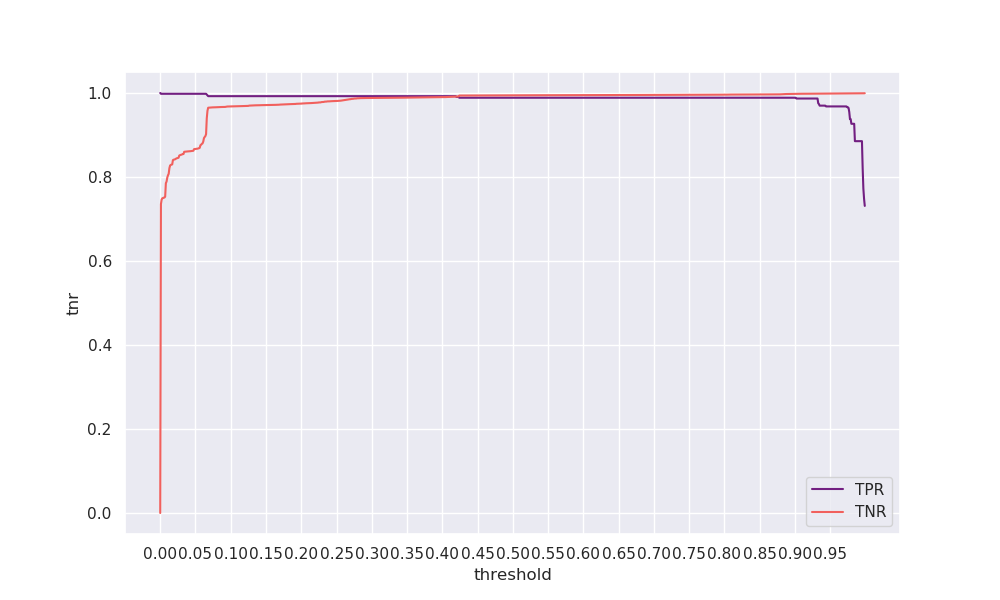

Data behind this chart, as committed beside it:
threshold, tpr, tnr, geometric_mean, arithmetic_mean
0.0, 1.0, 0.00011, 0.01053, 0.5001
0.001, 0.9981, 0.7355, 0.8568, 0.8668
0.002, 0.9981, 0.7464, 0.8631, 0.8723
0.003, 0.9981, 0.7495, 0.8649, 0.8738
0.004, 0.9981, 0.7499, 0.8652, 0.874
0.005, 0.9981, 0.7508, 0.8657, 0.8744
0.006, 0.9981, 0.7511, 0.8658, 0.8746
0.007, 0.9981, 0.7532, 0.8671, 0.8757
0.008, 0.9981, 0.7854, 0.8854, 0.8918
0.009, 0.9981, 0.7892, 0.8875, 0.8937
0.01, 0.9981, 0.7987, 0.8929, 0.8984
0.011, 0.9981, 0.8041, 0.8959, 0.9011
0.012, 0.9981, 0.8077, 0.8979, 0.9029
0.013, 0.9981, 0.821, 0.9052, 0.9096
0.014, 0.9981, 0.8275, 0.9088, 0.9128
0.015, 0.9981, 0.8288, 0.9095, 0.9135
0.016, 0.9981, 0.8296, 0.9099, 0.9138
0.017, 0.9981, 0.8301, 0.9102, 0.9141
0.018, 0.9981, 0.8403, 0.9158, 0.9192
0.019, 0.9981, 0.8412, 0.9163, 0.9197
0.02, 0.9981, 0.8416, 0.9165, 0.9198
0.021, 0.9981, 0.8421, 0.9168, 0.9201
0.022, 0.9981, 0.8432, 0.9174, 0.9206
0.023, 0.9981, 0.8443, 0.918, 0.9212
0.024, 0.9981, 0.8448, 0.9183, 0.9215
0.025, 0.9981, 0.8453, 0.9185, 0.9217
0.026, 0.9981, 0.8459, 0.9188, 0.922
0.027, 0.9981, 0.8512, 0.9217, 0.9247
0.028, 0.9981, 0.852, 0.9222, 0.925
0.029, 0.9981, 0.8527, 0.9225, 0.9254
0.03, 0.9981, 0.8531, 0.9228, 0.9256
0.031, 0.9981, 0.8539, 0.9232, 0.926
0.032, 0.9981, 0.8545, 0.9235, 0.9263
0.033, 0.9981, 0.8547, 0.9236, 0.9264
0.034, 0.9981, 0.86, 0.9265, 0.9291
0.035, 0.9981, 0.8603, 0.9266, 0.9292
0.036, 0.9981, 0.8605, 0.9267, 0.9293
0.037, 0.9981, 0.8606, 0.9268, 0.9294
0.038, 0.9981, 0.8609, 0.927, 0.9295
0.039, 0.9981, 0.8609, 0.927, 0.9295
0.04, 0.9981, 0.861, 0.9271, 0.9296
0.041, 0.9981, 0.8612, 0.9271, 0.9296
0.042, 0.9981, 0.8614, 0.9272, 0.9297
0.043, 0.9981, 0.8615, 0.9273, 0.9298
0.044, 0.9981, 0.8617, 0.9274, 0.9299
0.045, 0.9981, 0.8619, 0.9275, 0.93
0.046, 0.9981, 0.8621, 0.9276, 0.9301
0.047, 0.9981, 0.8626, 0.9279, 0.9303
0.048, 0.9981, 0.8663, 0.9299, 0.9322
0.049, 0.9981, 0.8665, 0.93, 0.9323
0.05, 0.9981, 0.8667, 0.9301, 0.9324
0.051, 0.9981, 0.8669, 0.9302, 0.9325
0.052, 0.9981, 0.8672, 0.9304, 0.9327
0.053, 0.9981, 0.8675, 0.9305, 0.9328
0.054, 0.9981, 0.8679, 0.9308, 0.933
0.055, 0.9981, 0.8686, 0.9311, 0.9333
0.056, 0.9981, 0.8694, 0.9315, 0.9338
0.057, 0.9981, 0.8757, 0.9349, 0.9369
0.058, 0.9981, 0.877, 0.9356, 0.9376
0.059, 0.9981, 0.8789, 0.9366, 0.9385
... 940 more rows
